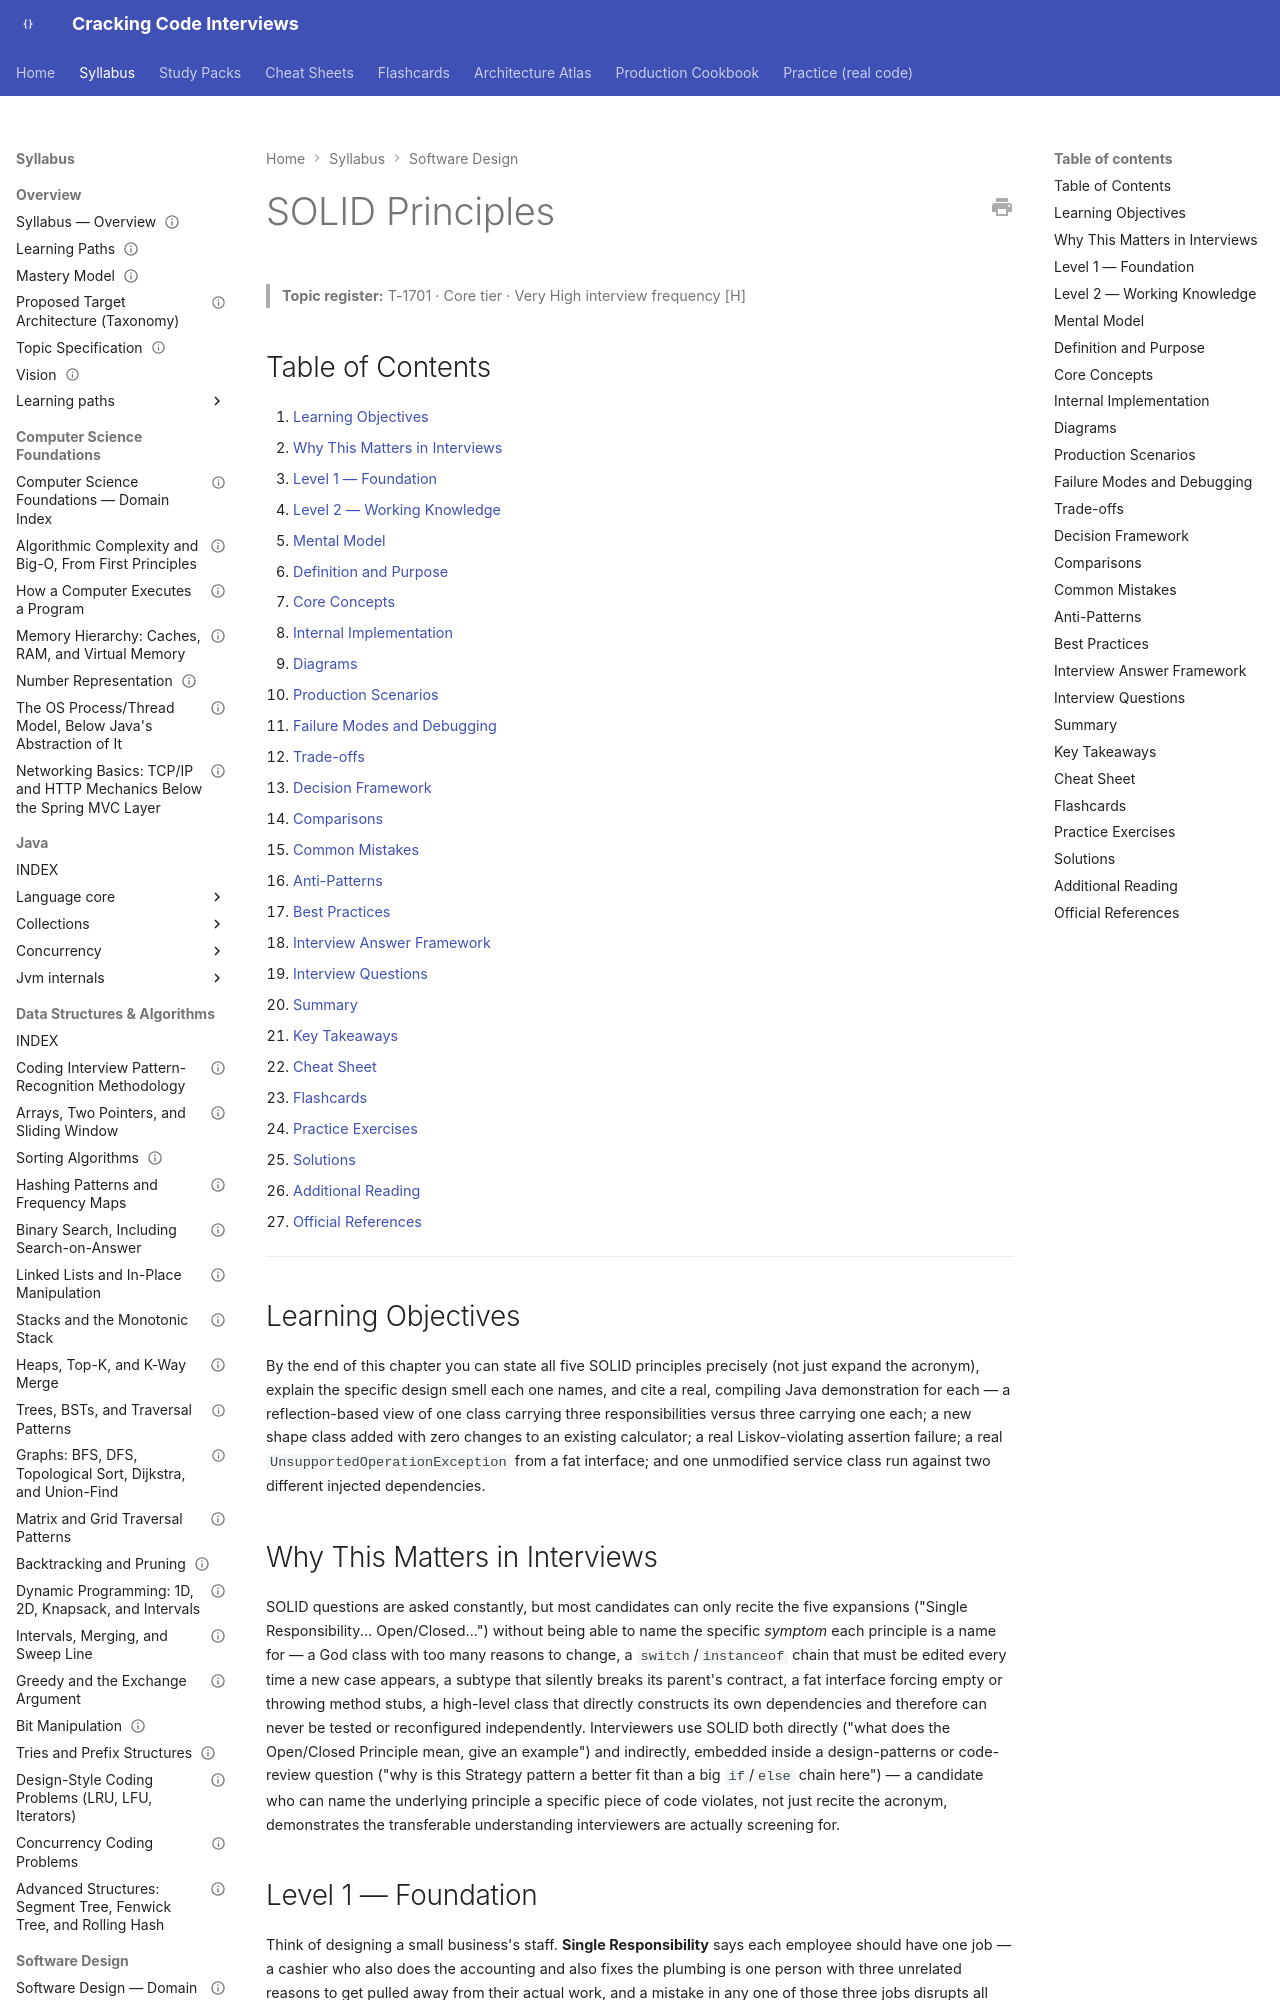

repository: JuanMelendres/cracking-code-interviews · page: syllabus/04-software-design/solid-principles/index.html · generator: mkdocs

---
title: "SOLID Principles"
slug: solid-principles
document_type: handbook-chapter
domain: 04-software-design
status: canonical
version: 1.2
last_reviewed: 2026-09-23
topic_id: T-1701
mastery_levels_covered:
  - L1
  - L2
  - L3
  - L4
difficulty:
  - beginner
  - intermediate
  - advanced
target_levels:
  - junior
  - mid
  - senior
  - staff
prerequisites:
  - ../02-java/language-core/java-oop-fundamentals-classes-objects-and-interfaces.md
related:
  - design-patterns-applied.md
  - ood-interview-problems.md
  - coupling-cohesion-and-code-smells.md
  - ../17-architecture/clean-hexagonal-architecture.md
official_references:
  - https://docs.oracle.com/javase/specs/jls/se21/html/jls-9.html
---

# SOLID Principles

> **Topic register:** T-1701 · Core tier · Very High interview frequency [H]

## Table of Contents

1. [Learning Objectives](#learning-objectives)
2. [Why This Matters in Interviews](#why-this-matters-in-interviews)
3. [Level 1 — Foundation](#level-1-foundation)
4. [Level 2 — Working Knowledge](#level-2-working-knowledge)
5. [Mental Model](#mental-model)
6. [Definition and Purpose](#definition-and-purpose)
7. [Core Concepts](#core-concepts)
8. [Internal Implementation](#internal-implementation)
9. [Diagrams](#diagrams)
10. [Production Scenarios](#production-scenarios)
11. [Failure Modes and Debugging](#failure-modes-and-debugging)
12. [Trade-offs](#trade-offs)
13. [Decision Framework](#decision-framework)
14. [Comparisons](#comparisons)
15. [Common Mistakes](#common-mistakes)
16. [Anti-Patterns](#anti-patterns)
17. [Best Practices](#best-practices)
18. [Interview Answer Framework](#interview-answer-framework)
19. [Interview Questions](#interview-questions)
20. [Summary](#summary)
21. [Key Takeaways](#key-takeaways)
22. [Cheat Sheet](#cheat-sheet)
23. [Flashcards](#flashcards)
24. [Practice Exercises](#practice-exercises)
25. [Solutions](#solutions)
26. [Additional Reading](#additional-reading)
27. [Official References](#official-references)

---

## Learning Objectives

By the end of this chapter you can state all five SOLID principles precisely (not just expand the acronym), explain the specific design smell each one names, and cite a real, compiling Java demonstration for each — a reflection-based view of one class carrying three responsibilities versus three carrying one each; a new shape class added with zero changes to an existing calculator; a real Liskov-violating assertion failure; a real `UnsupportedOperationException` from a fat interface; and one unmodified service class run against two different injected dependencies.

## Why This Matters in Interviews

SOLID questions are asked constantly, but most candidates can only recite the five expansions ("Single Responsibility... Open/Closed...") without being able to name the specific *symptom* each principle is a name for — a God class with too many reasons to change, a `switch`/`instanceof` chain that must be edited every time a new case appears, a subtype that silently breaks its parent's contract, a fat interface forcing empty or throwing method stubs, a high-level class that directly constructs its own dependencies and therefore can never be tested or reconfigured independently. Interviewers use SOLID both directly ("what does the Open/Closed Principle mean, give an example") and indirectly, embedded inside a design-patterns or code-review question ("why is this Strategy pattern a better fit than a big `if`/`else` chain here") — a candidate who can name the underlying principle a specific piece of code violates, not just recite the acronym, demonstrates the transferable understanding interviewers are actually screening for.
